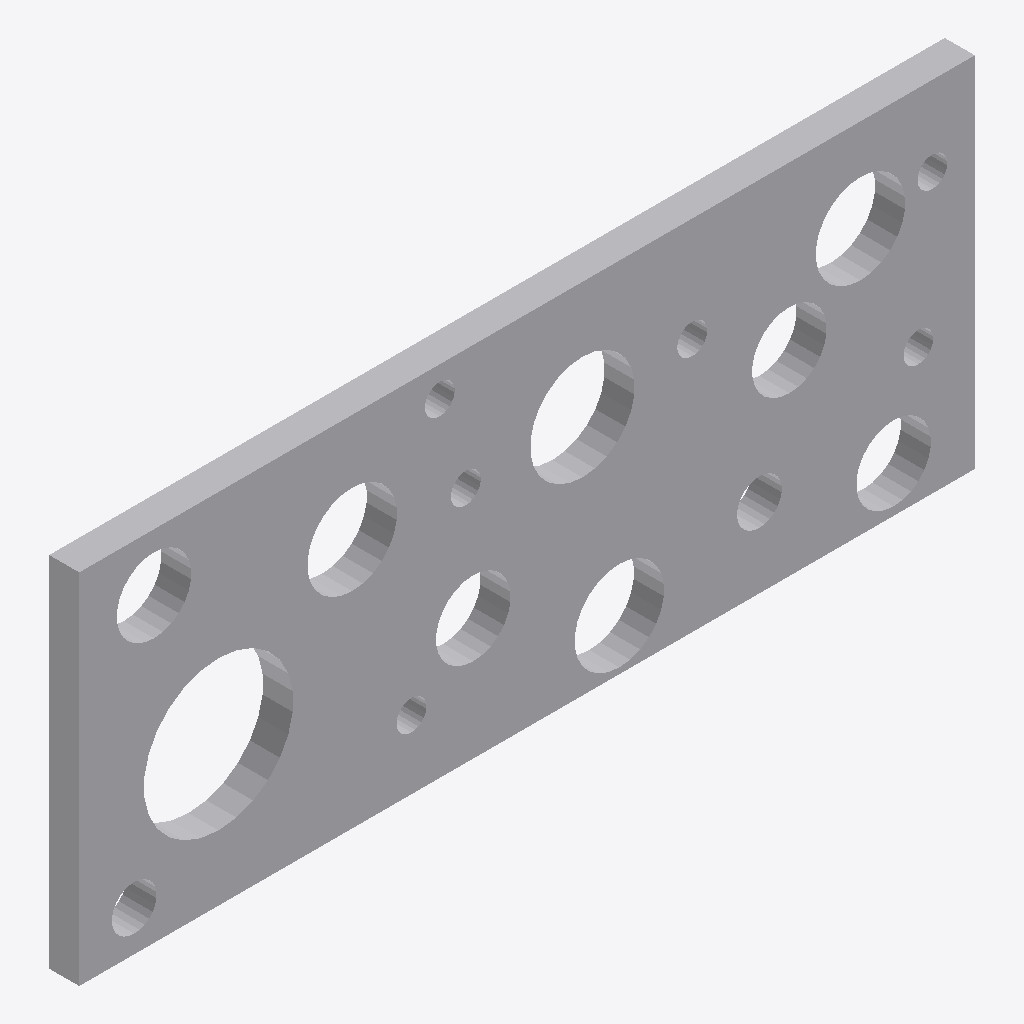
Isometric view of an IFC building model (IFC-SPF (STEP), schema IFC4, length unit millimetre), seen from the south-west, elements coloured by IFC class: 1 other element (light grey).
Extent 0.600 m × 0.020 m × 0.240 m (x, y, z). Elements (1): 1 IfcBuildingElementProxy.

HEADER;
FILE_DESCRIPTION(('ViewDefinition [CoordinationView]'),'2;1');
FILE_NAME('','2025-04-16T18:47:07',(),(),'IfcOpenShell 0.7.0','IfcOpenShell 0.7.0','');
FILE_SCHEMA(('IFC4'));
ENDSEC;
DATA;
#1=IFCPROJECT('2njX7TgwD9jBhQNHNpjk3R',$,'My Project',$,$,$,$,(#64),#45);
#279=IFCSITE('06DHGJ7Mb9ruXrQVQOCm2N',#278,'My Site',$,$,$,$,$,$,$,$,$,$,$);
#277=IFCBUILDINGELEMENTPROXY('19tjcdrZzFz9faD2R3lJ2d',#51,$,$,$,#288,#276,$,$);
ENDSEC;
